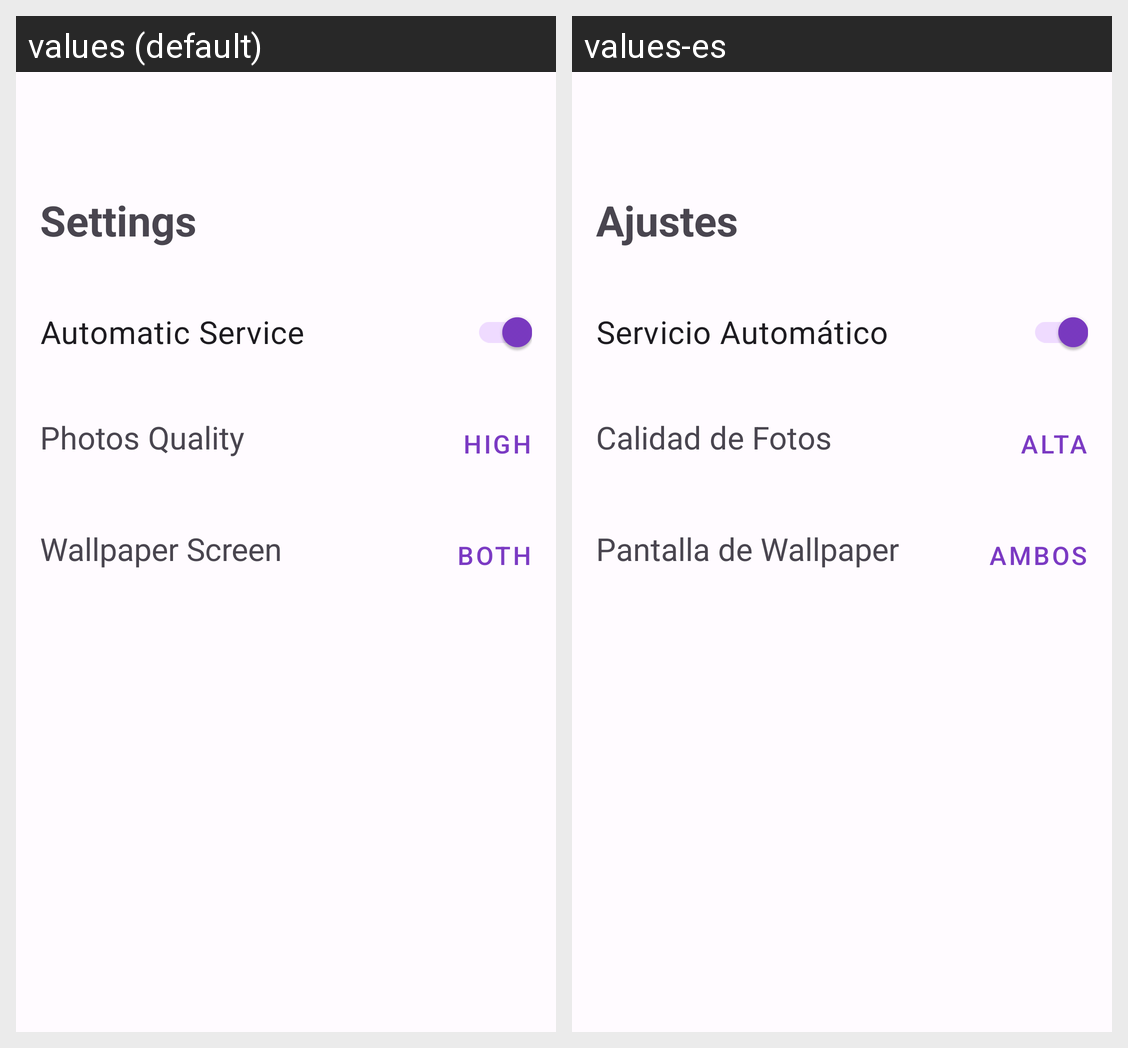

For this localized Android screen grid, give each drawn string resource with its value in every locale shown.
Android screen res/layout/fragment_settings_view.xml rendered under 2 locales, left to right: values (default), values-es. Device: Nexus 5 (rendered at 1080×1920; each locale shown at half size, 540×960, under a caption strip naming it); theme Theme.SaturnWallPapers.
Strings drawn on this screen, with the default value and each locale's value (text and hints the layout hard-codes, and strings that could not be matched under every locale, appear in the picture but are not listed):

settings
  values: Settings
  values-es: Ajustes

settings_service_enabled
  values: Automatic Service
  values-es: Servicio Automático

settings_quality
  values: Photos Quality
  values-es: Calidad de Fotos

quality_high
  values: High
  values-es: Alta

settings_wallpaper_screen
  values: Wallpaper Screen
  values-es: Pantalla de Wallpaper

screens_both
  values: Both
  values-es: Ambos
